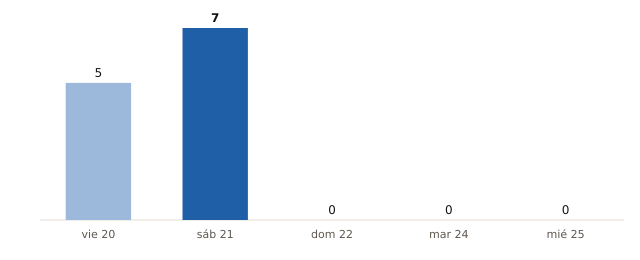

Data behind this chart, as committed beside it:
fecha, municipios_prob_90_o_mas
2026-11-20, 5
2026-11-21, 7
2026-11-22, 0
2026-11-24, 0
2026-11-25, 0
